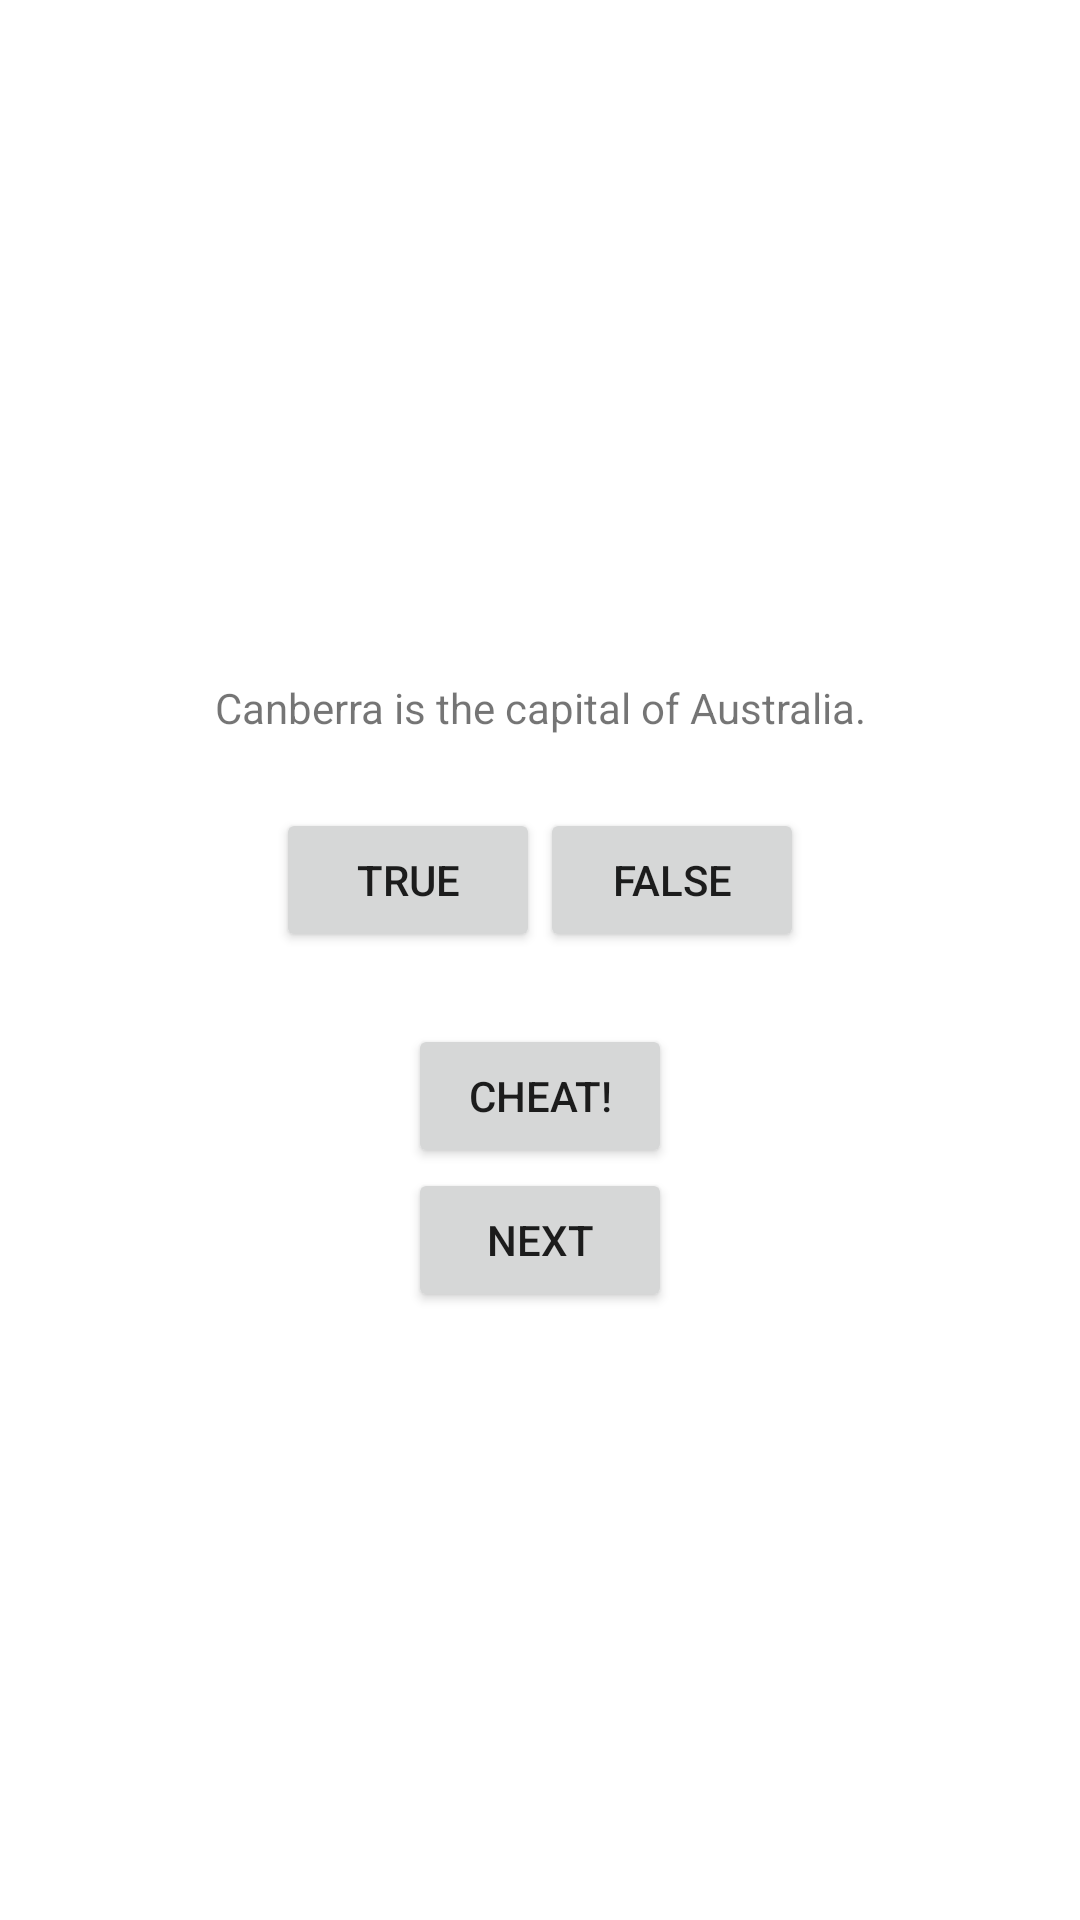

Produce the Android XML layout that renders to this screen, including the resource entries it uses.
<!-- AndroidManifest.xml: application theme Theme.Three -->
<!-- res/layout/activity_main.xml -->
<?xml version="1.0" encoding="utf-8"?>
<LinearLayout
    xmlns:android="http://schemas.android.com/apk/res/android"
    xmlns:app="http://schemas.android.com/apk/res-auto"
    xmlns:tools="http://schemas.android.com/tools"
    android:layout_width="match_parent"
    android:layout_height="match_parent"
    android:gravity="center"
    android:orientation="vertical"
    tools:context=".MainActivity">

    <TextView
        android:id= "@+id/question_text_view"
        android:layout_width="wrap_content"
        android:layout_height="wrap_content"
        android:gravity="center"
        android:padding="24dp"
        android:text="@string/question_australia" />



    <LinearLayout
        android:layout_width="wrap_content"
        android:layout_height="wrap_content">

        <Button
            android:id="@+id/true_button"
            android:layout_width="wrap_content"
            android:layout_height="wrap_content"
            android:padding="12dp"
            android:text="@string/true_button"/>

        <Button
            android:id="@+id/false_button"
            android:layout_width="wrap_content"
            android:layout_height="wrap_content"
            android:padding="12dp"
            android:text="@string/false_button"/>

    </LinearLayout>

    <Button
        android:id="@+id/cheat_button"
        android:layout_width="wrap_content"
        android:layout_height="wrap_content"
        android:layout_marginTop="24dp"
        android:text="@string/cheat_button" />

    <Button
        android:id="@+id/next_button"
        android:layout_width="wrap_content"
        android:layout_height="wrap_content"
        android:padding="12dp"
        android:text="@string/next_button"
        app:icon="@drawable/baseline_arrow_right_24"
        app:iconGravity="end" />
</LinearLayout>
<!-- resources referenced by this layout -->
<resources>
  <string name="cheat_button">Cheat!</string>
  <string name="false_button">False</string>
  <string name="next_button">Next</string>
  <string name="question_australia">Canberra is the capital of Australia.</string>
  <string name="true_button">True</string>
  <style name="Theme.Three" parent="Base.Theme.Three" />
  <style name="Base.Theme.Three" parent="Theme.MaterialComponents.DayNight.DarkActionBar">
          <item name="colorPrimary">@color/purple_500</item>
          <item name="colorPrimaryVariant">@color/purple_700</item>
          <item name="colorOnPrimary">@color/white</item>
  
          <item name="colorSecondary">@color/teal_200</item>
          <item name="colorSecondaryVariant">@color/teal_700</item>
          <item name="colorOnSecondary">@color/black</item>
          <item name="android:statusBarColor">?attr/colorPrimaryVariant</item>
  
      </style>
  <!-- not gathered from this repository: default colours our renderer supplied (Android Studio template values) -->
  <color name="purple_500">#FF6200EE</color>
  <color name="purple_700">#FF3700B3</color>
  <color name="teal_200">#FF03DAC5</color>
  <color name="teal_700">#FF018786</color>
  <color name="black">#FF000000</color>
  <color name="white">#FFFFFFFF</color>
</resources>
